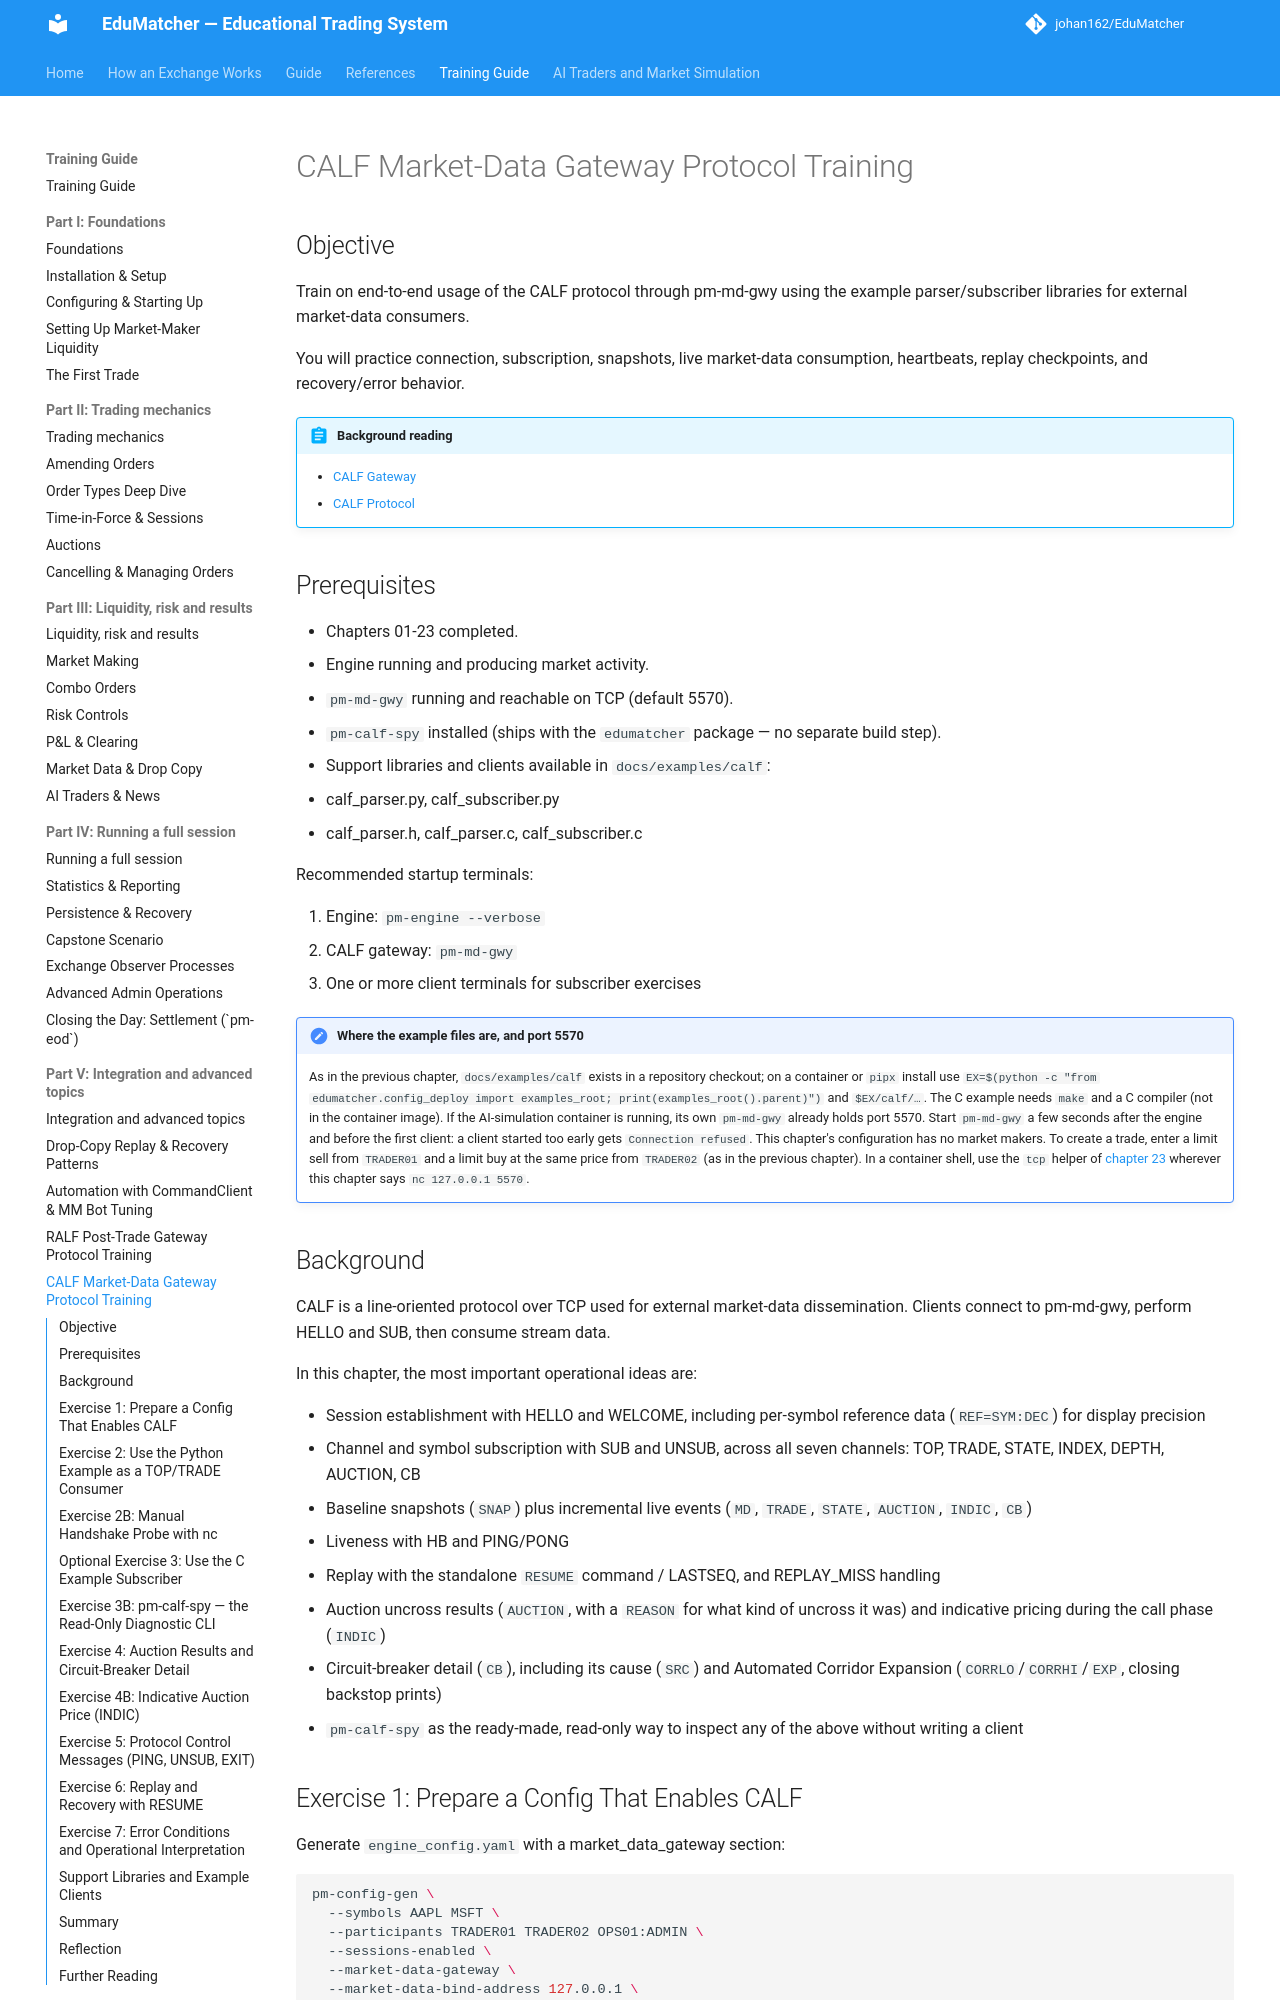

repository: johan162/EduMatcher · page: books/training-guide/230-calf/index.html · generator: mkdocs

# CALF Market-Data Gateway Protocol Training

## Objective

Train on end-to-end usage of the CALF protocol through pm-md-gwy using the
example parser/subscriber libraries for external market-data consumers.

You will practice connection, subscription, snapshots, live market-data
consumption, heartbeats, replay checkpoints, and recovery/error behavior.

 


!!! abstract "Background reading"
    - [CALF Gateway](../operator-guide/part-5-gateways/030-calf-gateway.md)
    - [CALF Protocol](../protocols-and-clients/part-2-specifications/030-calf.md)

## Prerequisites

- Chapters 01-23 completed.
- Engine running and producing market activity.
- `pm-md-gwy` running and reachable on TCP (default 5570).
- `pm-calf-spy` installed (ships with the `edumatcher` package — no separate
  build step).
- Support libraries and clients available in `docs/examples/calf`:
  - calf_parser.py, calf_subscriber.py
  - calf_parser.h, calf_parser.c, calf_subscriber.c

Recommended startup terminals:

1. Engine: `pm-engine --verbose`
2. CALF gateway: `pm-md-gwy`
3. One or more client terminals for subscriber exercises

!!! note "Where the example files are, and port 5570"
    As in the previous chapter, `docs/examples/calf` exists in a repository
    checkout; on a container or `pipx` install use
    `EX=$(python -c "from edumatcher.config_deploy import examples_root; print(examples_root().parent)")`
    and `$EX/calf/…`. The C example needs `make` and a C compiler (not in the
    container image). If the AI-simulation container is running, its own
    `pm-md-gwy` already holds port 5570. Start `pm-md-gwy` a few seconds after
    the engine and before the first client: a client started too early gets
    `Connection refused`.
    This chapter's configuration has no market makers. To create a trade, enter
    a limit sell from `TRADER01` and a limit buy at the same price from
    `TRADER02` (as in the previous chapter). In a container shell, use the
    `tcp` helper of [chapter 23](220-ralf.md) wherever this chapter says
    `nc 127.0.0.1 5570`.

 

## Background

CALF is a line-oriented protocol over TCP used for external market-data
 dissemination.
Clients connect to pm-md-gwy, perform HELLO and SUB, then consume stream data.

In this chapter, the most important operational ideas are:

- Session establishment with HELLO and WELCOME, including per-symbol
  reference data (`REF=SYM:DEC`) for display precision
- Channel and symbol subscription with SUB and UNSUB, across all seven
  channels: TOP, TRADE, STATE, INDEX, DEPTH, AUCTION, CB
- Baseline snapshots (`SNAP`) plus incremental live events (`MD`, `TRADE`, `STATE`, `AUCTION`, `INDIC`, `CB`)
- Liveness with HB and PING/PONG
- Replay with the standalone `RESUME` command / LASTSEQ, and REPLAY_MISS handling
- Auction uncross results (`AUCTION`, with a `REASON` for what kind of
  uncross it was) and indicative pricing during the call phase (`INDIC`)
- Circuit-breaker detail (`CB`), including its cause (`SRC`) and Automated
  Corridor Expansion (`CORRLO`/`CORRHI`/`EXP`, closing backstop prints)
- `pm-calf-spy` as the ready-made, read-only way to inspect any of the above
  without writing a client
